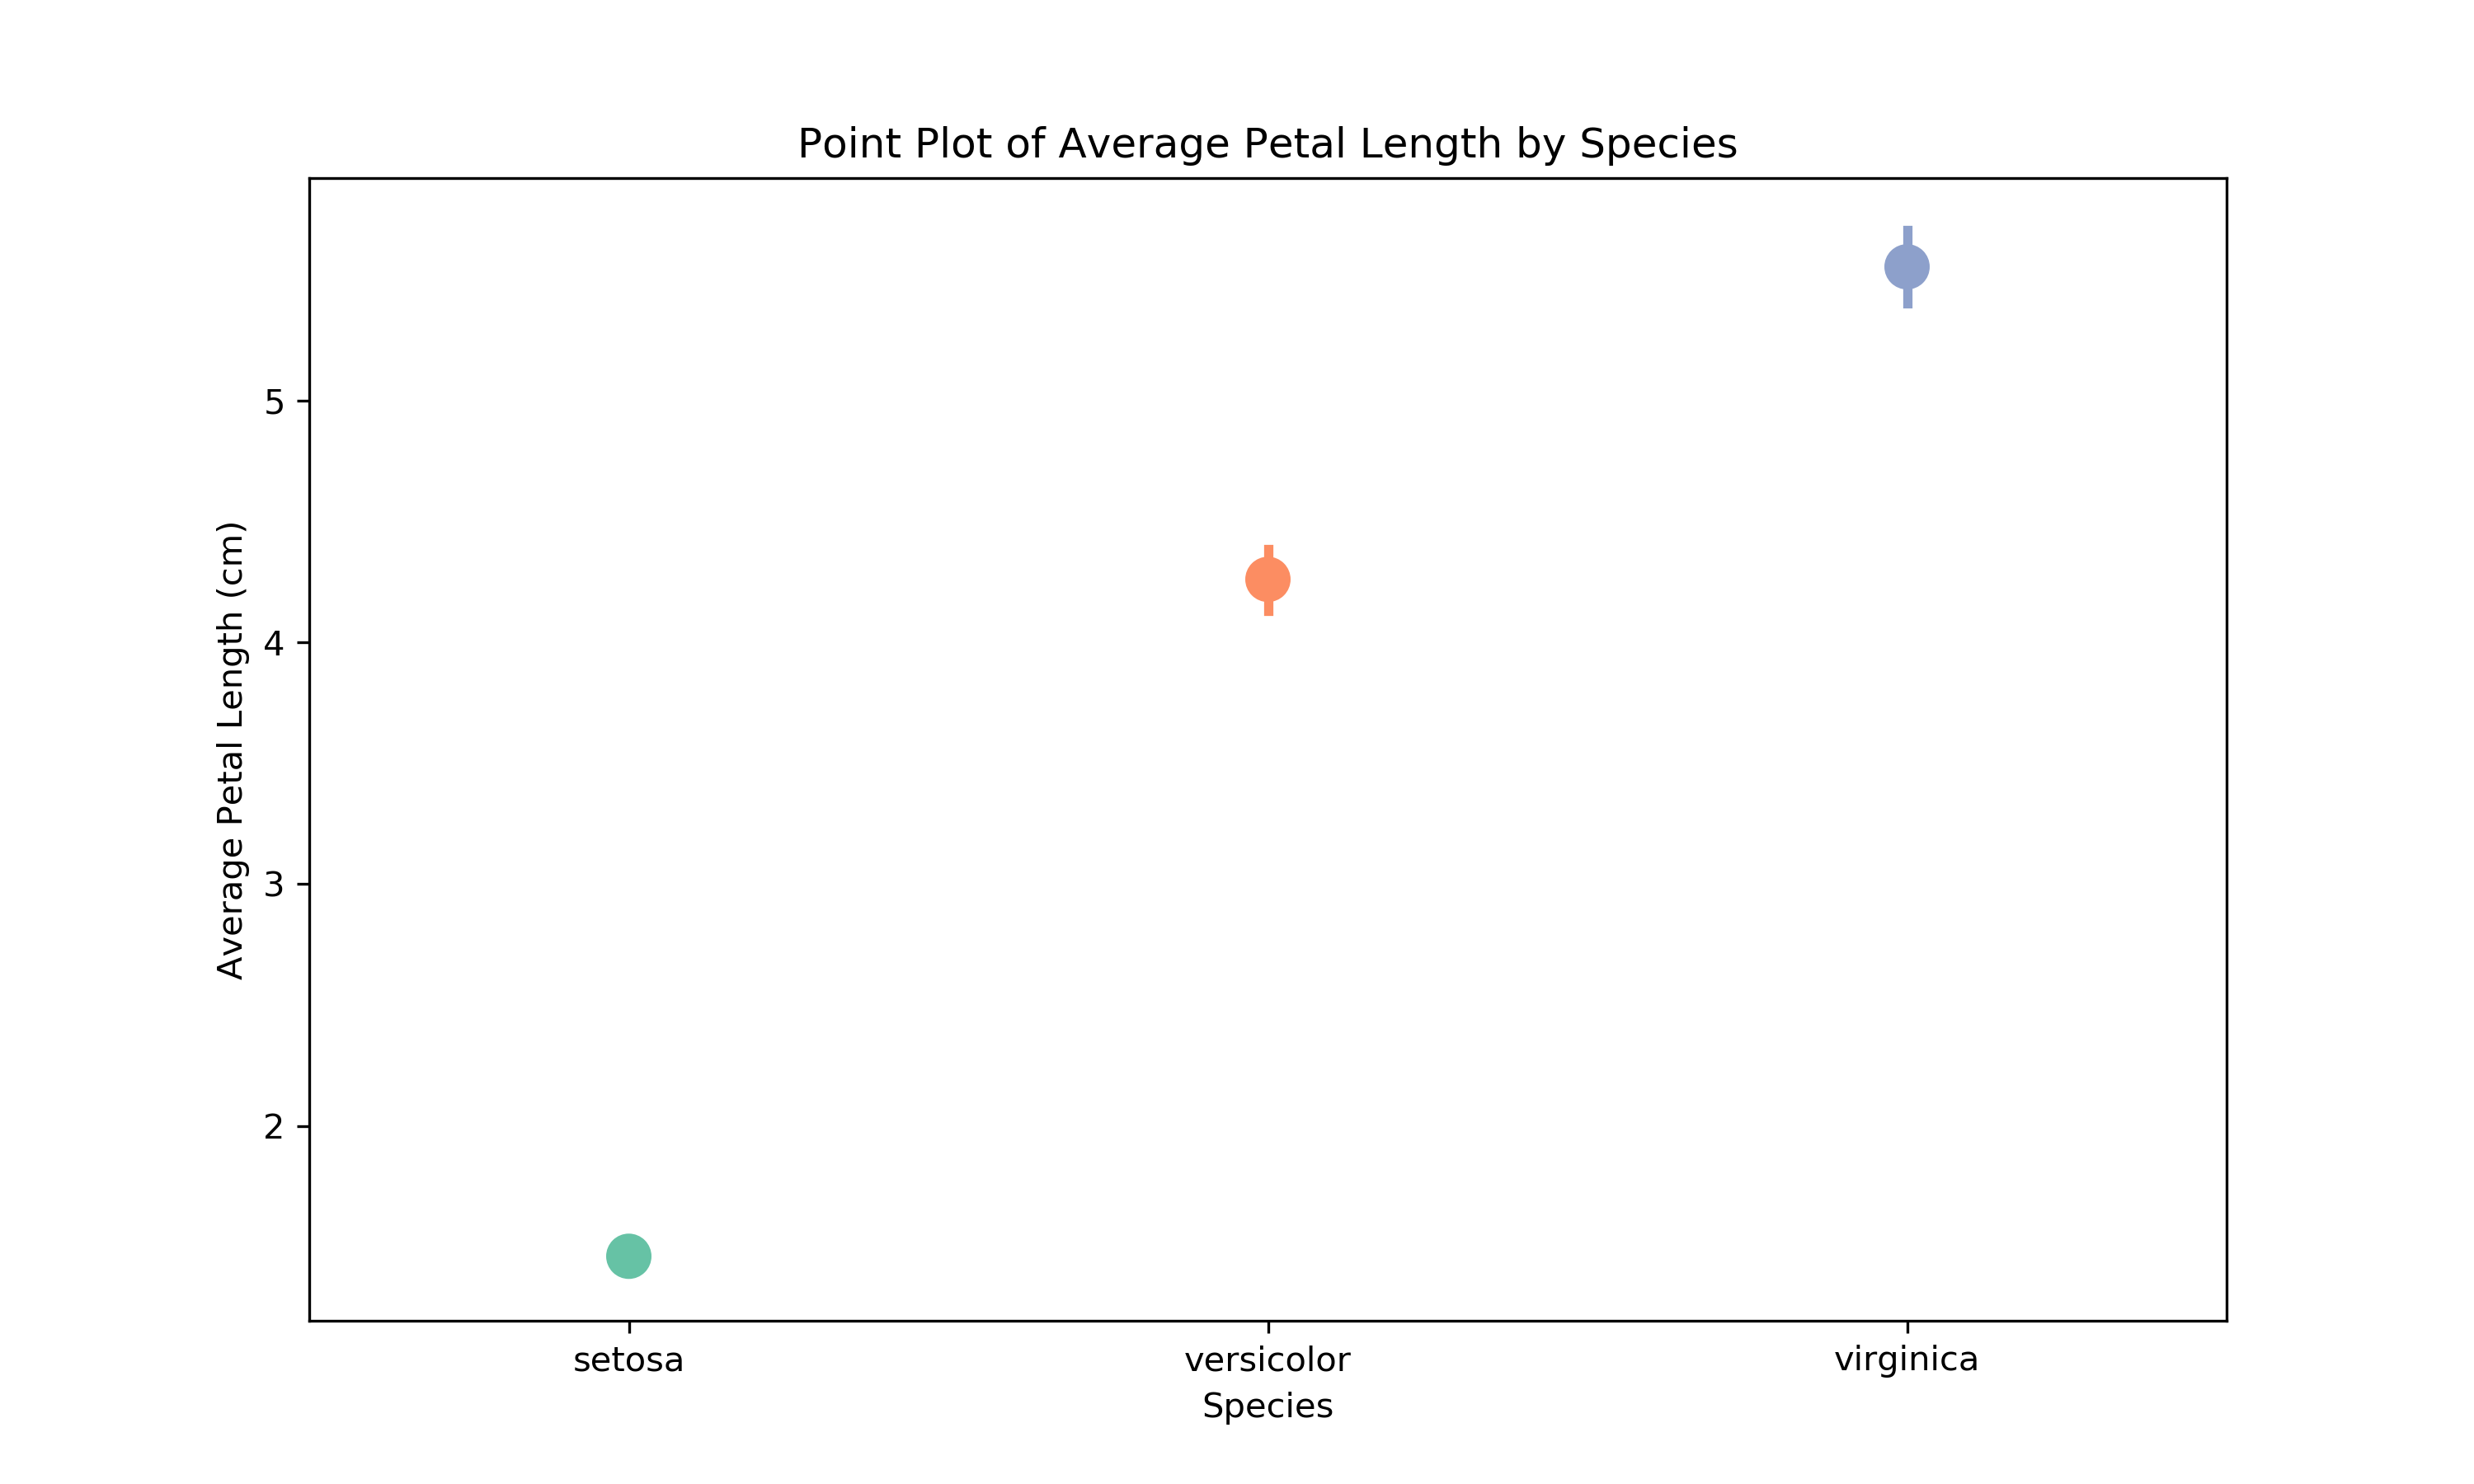

Generate this figure with Python:
# Import necessary libraries
import seaborn as sns
import matplotlib.pyplot as plt

# Load the Iris dataset
data = sns.load_dataset("iris")

# Set the figure size
plt.figure(figsize=(10, 6))

# Create a point plot for average petal length by species
sns.pointplot(data=data, x="species", y="petal_length", palette="Set2", markers="o", scale=1.5)

# Add titles and labels
plt.title("Point Plot of Average Petal Length by Species")
plt.xlabel("Species")
plt.ylabel("Average Petal Length (cm)")
plt.savefig("point_plot.png", format="png", dpi=300)
# Show the plot
plt.show()